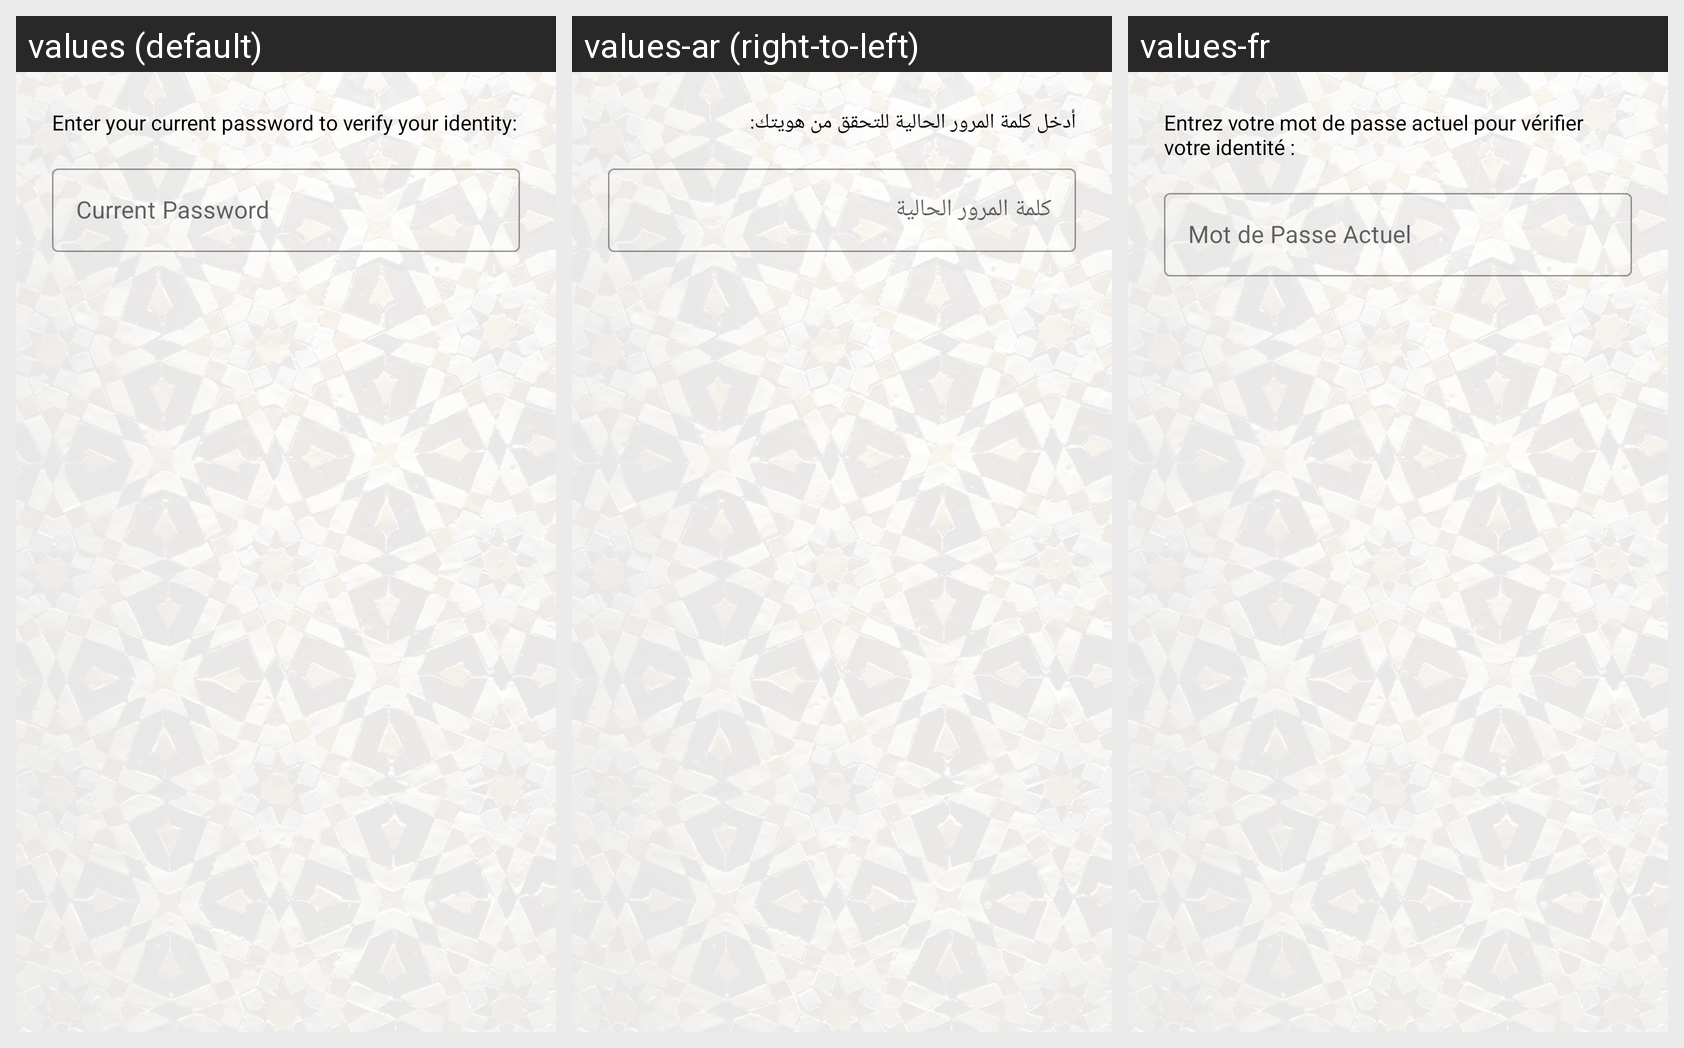

For this localized Android screen grid, give each drawn string resource with its value in every locale shown.
Android screen res/layout/dialog_password_input.xml rendered under 3 locales, left to right: values (default), values-ar (right-to-left), values-fr. Device: Nexus 5 (rendered at 1080×1920; each locale shown at half size, 540×960, under a caption strip naming it); theme Theme.Soukify.
Strings drawn on this screen, with the default value and each locale's value (text and hints the layout hard-codes, and strings that could not be matched under every locale, appear in the picture but are not listed):

enter_password_verify
  values: Enter your current password to verify your identity:
  values-ar: أدخل كلمة المرور الحالية للتحقق من هويتك:
  values-fr: Entrez votre mot de passe actuel pour vérifier votre identité :

current_password_hint
  values: Current Password
  values-ar: كلمة المرور الحالية
  values-fr: Mot de Passe Actuel
